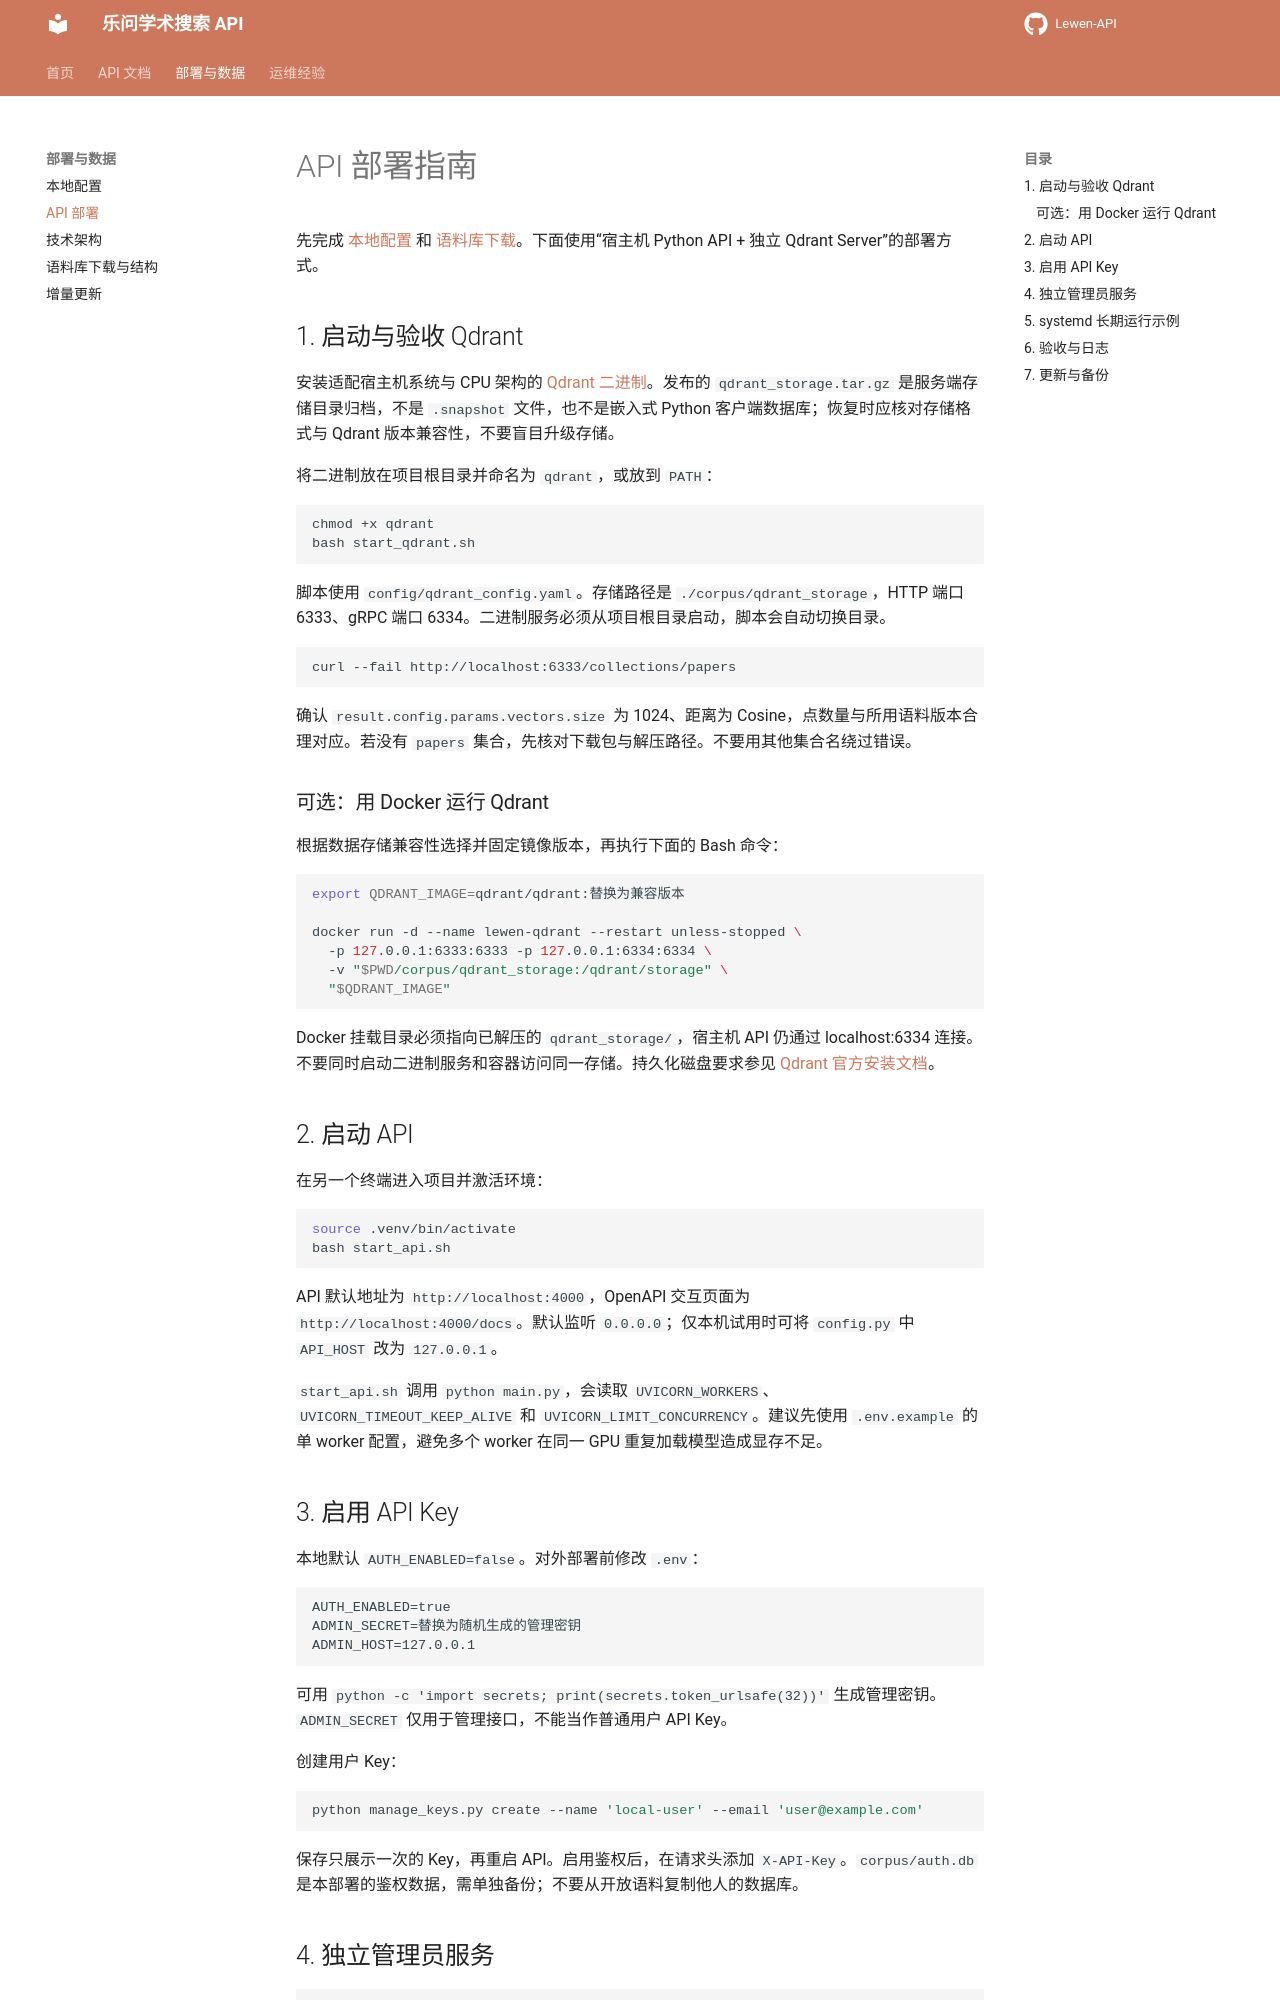

repository: ustc-ai4science/Lewen-API · page: deployment/index.html · generator: mkdocs

# API 部署指南

先完成 [本地配置](setup.md) 和 [语料库下载](data.md)。下面使用“宿主机 Python API + 独立 Qdrant Server”的部署方式。

## 1. 启动与验收 Qdrant

安装适配宿主机系统与 CPU 架构的 [Qdrant 二进制](https://github.com/qdrant/qdrant/releases)。发布的 `qdrant_storage.tar.gz` 是服务端存储目录归档，不是 `.snapshot` 文件，也不是嵌入式 Python 客户端数据库；恢复时应核对存储格式与 Qdrant 版本兼容性，不要盲目升级存储。

将二进制放在项目根目录并命名为 `qdrant`，或放到 `PATH`：

```bash
chmod +x qdrant
bash start_qdrant.sh
```

脚本使用 `config/qdrant_config.yaml`。存储路径是 `./corpus/qdrant_storage`，HTTP 端口 6333、gRPC 端口 6334。二进制服务必须从项目根目录启动，脚本会自动切换目录。

```bash
curl --fail http://localhost:6333/collections/papers
```

确认 `result.config.params.vectors.size` 为 1024、距离为 Cosine，点数量与所用语料版本合理对应。若没有 `papers` 集合，先核对下载包与解压路径。不要用其他集合名绕过错误。

### 可选：用 Docker 运行 Qdrant

根据数据存储兼容性选择并固定镜像版本，再执行下面的 Bash 命令：

```bash
export QDRANT_IMAGE=qdrant/qdrant:替换为兼容版本

docker run -d --name lewen-qdrant --restart unless-stopped \
  -p 127.0.0.1:6333:6333 -p 127.0.0.1:6334:6334 \
  -v "$PWD/corpus/qdrant_storage:/qdrant/storage" \
  "$QDRANT_IMAGE"
```

Docker 挂载目录必须指向已解压的 `qdrant_storage/`，宿主机 API 仍通过 localhost:6334 连接。不要同时启动二进制服务和容器访问同一存储。持久化磁盘要求参见 [Qdrant 官方安装文档](https://qdrant.tech/documentation/installation/)。

## 2. 启动 API

在另一个终端进入项目并激活环境：

```bash
source .venv/bin/activate
bash start_api.sh
```

API 默认地址为 `http://localhost:4000`，OpenAPI 交互页面为 `http://localhost:4000/docs`。默认监听 `0.0.0.0`；仅本机试用时可将 `config.py` 中 `API_HOST` 改为 `127.0.0.1`。

`start_api.sh` 调用 `python main.py`，会读取 `UVICORN_WORKERS`、`UVICORN_TIMEOUT_KEEP_ALIVE` 和 `UVICORN_LIMIT_CONCURRENCY`。建议先使用 `.env.example` 的单 worker 配置，避免多个 worker 在同一 GPU 重复加载模型造成显存不足。

## 3. 启用 API Key

本地默认 `AUTH_ENABLED=false`。对外部署前修改 `.env`：

```dotenv
AUTH_ENABLED=true
ADMIN_SECRET=替换为随机生成的管理密钥
ADMIN_HOST=127.0.0.1
```

可用 `python -c 'import secrets; print(secrets.token_urlsafe(32))'` 生成管理密钥。`ADMIN_SECRET` 仅用于管理接口，不能当作普通用户 API Key。

创建用户 Key：

```bash
python manage_keys.py create --name 'local-user' --email 'user@example.com'
```

保存只展示一次的 Key，再重启 API。启用鉴权后，在请求头添加 `X-API-Key`。`corpus/auth.db` 是本部署的鉴权数据，需单独备份；不要从开放语料复制他人的数据库。
